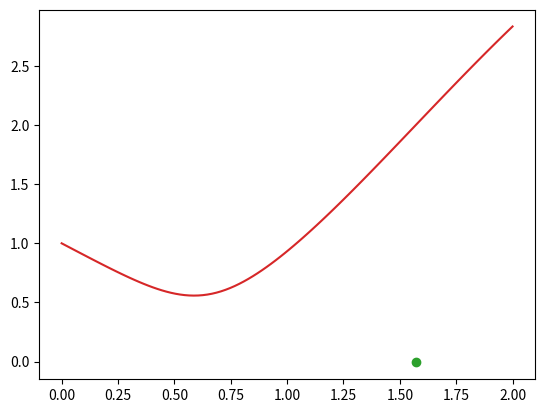

Here is the Python script that generated this plot:
# -*- coding: utf-8 -*-
"""
Created on Wed Apr 12 12:34:04 2023

@author: lucas
"""

import numpy as np
import matplotlib.pyplot as plt
import numpy.polynomial.polynomial as npol
from scipy.integrate import quad
import scipy.linalg as la

def busqueda_incremental(f,a,b,n): # Nos devuelve los intervalos donde hay solucion
    # f: funcion que determina la ecuación
    # a: extremo inferior del intervalo
    # b: extremo superior del intervalo
    # n: número de subintervalos
    extremos=np.linspace(a,b,n+1)
    intervalos=np.zeros((n,2))
    lista=[]
    for i in range(n):
        intervalos[i,0]=extremos[i]
        intervalos[i,1]=extremos[i+1]
        if f(extremos[i])*f(extremos[i+1])<=0:
            lista.append(i)
    return intervalos[lista,::]


#Ejercicio 1

def biseccion(f,a,b,tol):
    a0 = a
    b0 = b
    p0 = (a0+b0)/2
    n = int(np.log2(np.abs((b-a)/tol))) - 1
    for i in range(n):       
        if f(a0)*f(p0) < 0:
            b0 = p0
            p0 = (a0+b0)/2
            
        elif f(a0)*f(p0) > 0:
            a0 = p0
            p0 = (a0+b0)/2
            
        elif f(p0) == 0:
            return p0                              
    return p0, n
    
def f(x):
    return np.exp(-x/10)*np.cos(x)

biseccion(f,1.5,1.8,10**(-4))
    
x = np.linspace(1.571,1.58,150)
plt.plot(x,f(x),x,x*0)
plt.plot(1.572656,f(1.572656),"o")
plt.show()


#Ejercicio 2

def newton_5ptos(f,p0,tol,maxiter): #p0 es el punto medio del intervalo
    def dy_cinco(f,x0,h):
        return (f(x0-2*h)-8*f(x0-h)+8*f(x0+h)-f(x0+2*h))/(12*h)
    error = tol +1
    p1 = p0 - (f(p0))/(dy_cinco(f,p0,10**(-2)))
    cont = 1
    while error > tol and maxiter > cont:
        p0 = p1
        p1 = p0 - (f(p0))/(dy_cinco(f,p0,10**(-2)))
        error = abs(p1 - p0)
        cont += 1
    return p1, cont

busqueda_incremental(f, 0, 15, 50)

newton_5ptos(f,(1.8 + 1.5)/2,10**(-4),50)
    

#Ejercicio 3

def secante(f,p0,p1,tol,maxiter):
    cont = 1
    p2 = p1 - (f(p1)*(p1-p0))/(f(p1)-f(p0))
    
    while abs(p2 - p1) > tol and maxiter > cont:
        cont += 1
        p0 = p1
        p1 = p2
        p2 = p1 - (f(p1)*(p1-p0))/(f(p1)-f(p0))

    return p2, cont
    
secante(f,1.5,1.8,10**(-4),50)
    
    
def regula_fasi(f,p0,p1,tol,maxiter):
    cont = 1
    p2 = p1 - (f(p1)*(p1-p0))/(f(p1)-f(p0))
    p3 = p2 - (f(p2)*(p2-p1))/(f(p2)-f(p1))
    while abs(p2 - p1) > tol and maxiter > cont:
        cont += 1
        p0 = p1
        p1 = p2
        p2 = p3
        if f(p2)*f(p1) < 0:
            p3 = p2 - (f(p2)*(p2-p1))/(f(p2)-f(p1))
        else:
            p3 = p2 - (f(p2)*(p2-p0))/(f(p2)-f(p0))
    return p2, cont

regula_fasi(f,1.5,1.8,10**(-4),50)


#Ejercicio 4

def distancia(t):
    return la.norm((2*np.cos(t)-2,np.sin(t)-1))

distancia = np.vectorize(distancia)

busqueda_incremental(distancia,0,2,50)
#Vemos que no nos da ningún intervalo, ya que no corta nunca

x = np.linspace(0,2,100)
plt.plot(x,distancia(x)) 
plt.show()  
    
biseccion(distancia,0,2,50)

"""COMO NO CORTA EN NINGUN MOMENTO NO SABEMOS COMO
APLICAR LAS FUNCIONES ANTERIORES PARA ESTE CASO""" 
    

 #Ejercicio 5
 
def punto_fijo_sist(G,p0,tol,maxiter):
    p1 = G(p0)
    n = 1
    while la.norm(np.array(p0)-np.array(p1))>=tol and n < maxiter:
        p0,p1 = p1,G(p1)
        n += 1
    return p1,n


#Ejercicio 6
def g(w):
    x,y = w
    return np.array([-0.5*x**2+2*x+0.5*y-0.25, -0.125*x**2-0.5*y**2+y+0.5])

punto_fijo_sist(g, (2,0), 10**-4, 50)
punto_fijo_sist(g, (0,1), 10**-4, 50)



















    
    
    
    